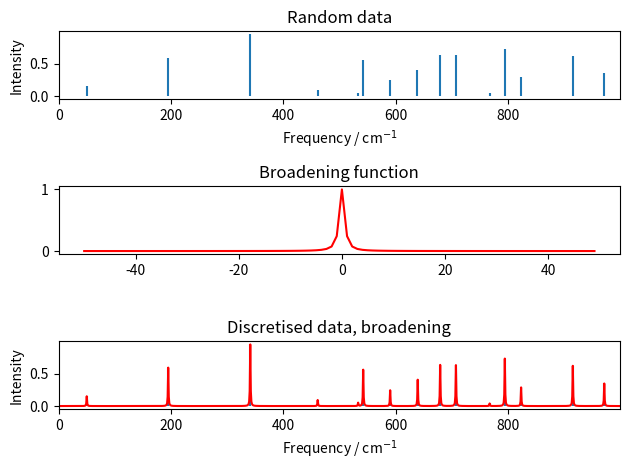

Generate this figure with matplotlib:
#! /usr/bin/env python

###############################################################################
#                                                                             #
# GALORE: Gaussian and Lorentzian broadening for simulated spectra            #
#                                                                             #
# Developed by Adam J. Jackson (2016) at University College London            #
#                                                                             #
###############################################################################
#                                                                             #
# This file is part of Galore. Galore is free software: you can redistribute  #
# it and/or modify it under the terms of the GNU General Public License as    #
# published by the Free Software Foundation, either version 3 of the License, #
# or (at your option) any later version.  This program is distributed in the  #
# hope that it will be useful, but WITHOUT ANY WARRANTY; without even the     #
# implied warranty of MERCHANTABILITY or FITNESS FOR A PARTICULAR PURPOSE.    #
# See the GNU General Public License for more details.  You should have       #
# received a copy of the GNU General Public License along with this program.  #
# If not, see <http://www.gnu.org/licenses/>.                                 #
#                                                                             #
###############################################################################

from __future__ import print_function

from itertools import repeat
from collections import OrderedDict

import numpy as np
try:
    import matplotlib.pyplot as plt
    has_matplotlib = True
except ImportError:
    has_matplotlib = False

def auto_limits(data_1d, padding=0.05):
    """Return limiting values outside data range

    Args:
        data_1d (iterable): Data to obtain range from
        padding (float): Scale factor for padding relative to data range

    Returns:
        (2-tuple) (xmin, xmax)

    """
    xmin, xmax = min(data_1d), max(data_1d)
    auto_xmax = xmax + padding * (xmax - xmin)
    auto_xmin = xmin - padding * (xmax - xmin)
    return auto_xmin, auto_xmax


def random_raman_xy(max_freq=1000):
    """Generate some plausible Raman frequencies and intensities

    For development purposes only!"""
    raman_sim = np.random.rand(15, 2)
    raman_sim[:, 0] = raman_sim[:, 0] * max_freq
    return raman_sim


def xy_to_1d(xy, x_values):
    """Convert a set of x,y coordinates to 1D array

    Args:
        xy: (ndarray) 2D numpy array of x, y values
        x_values: (iterable) Object containing x-value mesh

    """

    spikes = np.zeros(len(x_values))
    d = x_values[1] - x_values[0]

    for x, y in xy:
        spike = y * np.fromiter(map(lambda f: delta(f, x, w=d), x_values),
                                float)
        spikes += spike
    return spikes


def delta(f1, f2, w=1):
    """Compare two frequencies, return 1 if close"""
    if abs(f1 - f2) <= 0.5 * w:
        return 1
    else:
        return 0


def lorentzian(f, f0=0, gamma=1):
    """Lorentzian function with height 1 centered on f0"""
    return 0.5 * gamma / (np.pi * (f - f0)**2 + (0.5 * gamma)**2)


def gaussian(f, f0=0, c=1):
    """Gaussian function with height 1 centered on f0"""
    return np.exp(-np.power(f - f0, 2) / (2 * c**2))


def broaden(data, dist='lorentz', width=2, pad=False, d=1):
    """Given a 1d data set, use convolution to apply a broadening function

    Args:
        data: (np.array) 1D array of data points to broaden
        dist: (str) Type of distribution used for broadening. Currently only
            "Lorentz" is supported.
        width: (float) Width parameter for broadening function. Units
            should be consistent with d.
        pad: (float) Distance sampled on each side of broadening function.
        d: (float) x-axis distance associated with each sample in 1D data

    """

    if not pad:
        pad = width * 20

    if dist.lower() in ('lorentz', 'lorentzian'):
        gamma = width
        broadening = lorentzian(np.arange(-pad, pad, d), f0=0, gamma=gamma)
    elif dist.lower() in ('gauss', 'gaussian'):
        c = width
        broadening = gaussian(np.arange(-pad, pad, d), f0=0, c=c)
    else:
        raise Exception('Broadening distribution '
                        ' "{0}" not known.'.format(dist))

    pad_points = int(pad / d)
    broadened_data = np.convolve(broadening, data)
    broadened_data = broadened_data[pad_points:len(data) + pad_points]
    return broadened_data

cross_sections = {'Mg': {'s': .38e-3, 'p': .46e-2, 'd': None},
                  'O': {'s': .19e-2, 'p': .24e-3, 'd': None}}

def apply_xps_weights(pdos_data, cross_sections=cross_sections):
    """Weight orbital intensities by cross-section for XPS simulation

    Args:
        pdos_data (dict): DOS data in format
            {'el1': {'energy': values, 's': values, 'p': values ...},
             'el2': {'energy': values, 's': values, ...}, ...}
             where DOS values are 1D numpy arrays. Orbital labels must match
             cross_sections data. It is recommended to use 
             collections.OrderedDict instead of regular dictionaries, to ensure
             consistent output.

        cross_sections (dict): Weightings in format
            {'el1': {'1s': x1, '2s': x2, '2p': x3 ...},
             'el2': {'3s': y1, '3p': y2 ...}, ...}
        
             The labels should correspond to the headers in the input data. It
             is fine not so specify the level (e.g. use 's', 'p', etc.) as is
             done in the sample data; however, this means that all levels are
             being treated equally and hence probably the core levels will be
             weighted incorrectly. It is possible to set the cross-section of
             undesired orbitals (e.g. projection onto d-orbital for early
             elements) to None; in this case the orbital will be dropped from 
             the returned data set.

    Returns:
        weighted_pdos_data (dict): Weighted data in same format as input
    """

    weighted_pdos_data = OrderedDict()
    for el, orbitals in pdos_data.items():
        weighted_orbitals = OrderedDict()
        for orbital, data in orbitals.items():
            if orbital == 'energy':
                weighted_orbitals.update({'energy': data})
            else:
                try:
                    cs = cross_sections[el][orbital]
                except KeyError as error:
                    error.args += ("Could not find cross-section data for "
                                   "element {0}, orbital {1}".format(el,
                                                                     orbital),)
                    raise                    
                if cs is None:
                    pass
                else:
                    weighted_orbitals.update({orbital: data * cs})

        weighted_pdos_data.update({el: weighted_orbitals})

    return weighted_pdos_data

def main():
    """For now main() contains a proof-of-concept example with random data.

    This example should be replaced with a useful user interface, and
    fresh examples prepared to demonstrate the UI and API.
    """
    # Set up a mesh for discrete analysis
    d = 1
    # Need some negative frequency points so Lorentzian can be correctly
    # defined symmetrically
    pad = 50
    max_freq = 1000
    raman_sim = random_raman_xy(max_freq=max_freq)

    gamma = 2
    frequencies = np.arange(0, max_freq, d)

    raman_spikes = xy_to_1d(raman_sim, frequencies)
    broadened_spikes = broaden(raman_spikes, pad=pad, d=d, width=gamma)

    broadening = lorentzian(np.arange(-pad, pad, d), f0=0, gamma=gamma)

    triple_plot(raman_sim, frequencies, d, broadening, pad, raman_spikes,
                broadened_spikes)


def triple_plot(raman_sim,
                frequencies,
                d,
                broadening,
                pad,
                raman_spikes,
                broadened_spikes,
                filename=False):
    """Plot the proof-of-concept with random data which is set up in main().
    """
    max_freq = max(frequencies)
    # Plot them
    plt.subplot(3, 1, 1)
    plt.vlines(raman_sim[:, 0], 0, raman_sim[:, 1])
    plt.xlabel('Frequency / cm$^{-1}$')
    plt.xlim([0, max_freq])
    plt.ylabel('Intensity')
    plt.title('Random data')

    plt.subplot(3, 1, 2)
    plt.title('Broadening function')
    plt.plot(np.arange(-pad, pad, d), broadening, 'r-')

    plt.subplot(3, 1, 3)
    plt.title('Discretised data, broadening')
    plt.vlines(frequencies, 0, raman_spikes)
    plt.plot(frequencies, broadened_spikes, 'r-')

    plt.xlabel('Frequency / cm$^{-1}$')
    plt.xlim([0, max_freq])
    plt.ylabel('Intensity')

    plt.tight_layout()

    if filename:
        plt.savefig(filename)
    else:
        plt.show()


if __name__ == '__main__':
    main()
